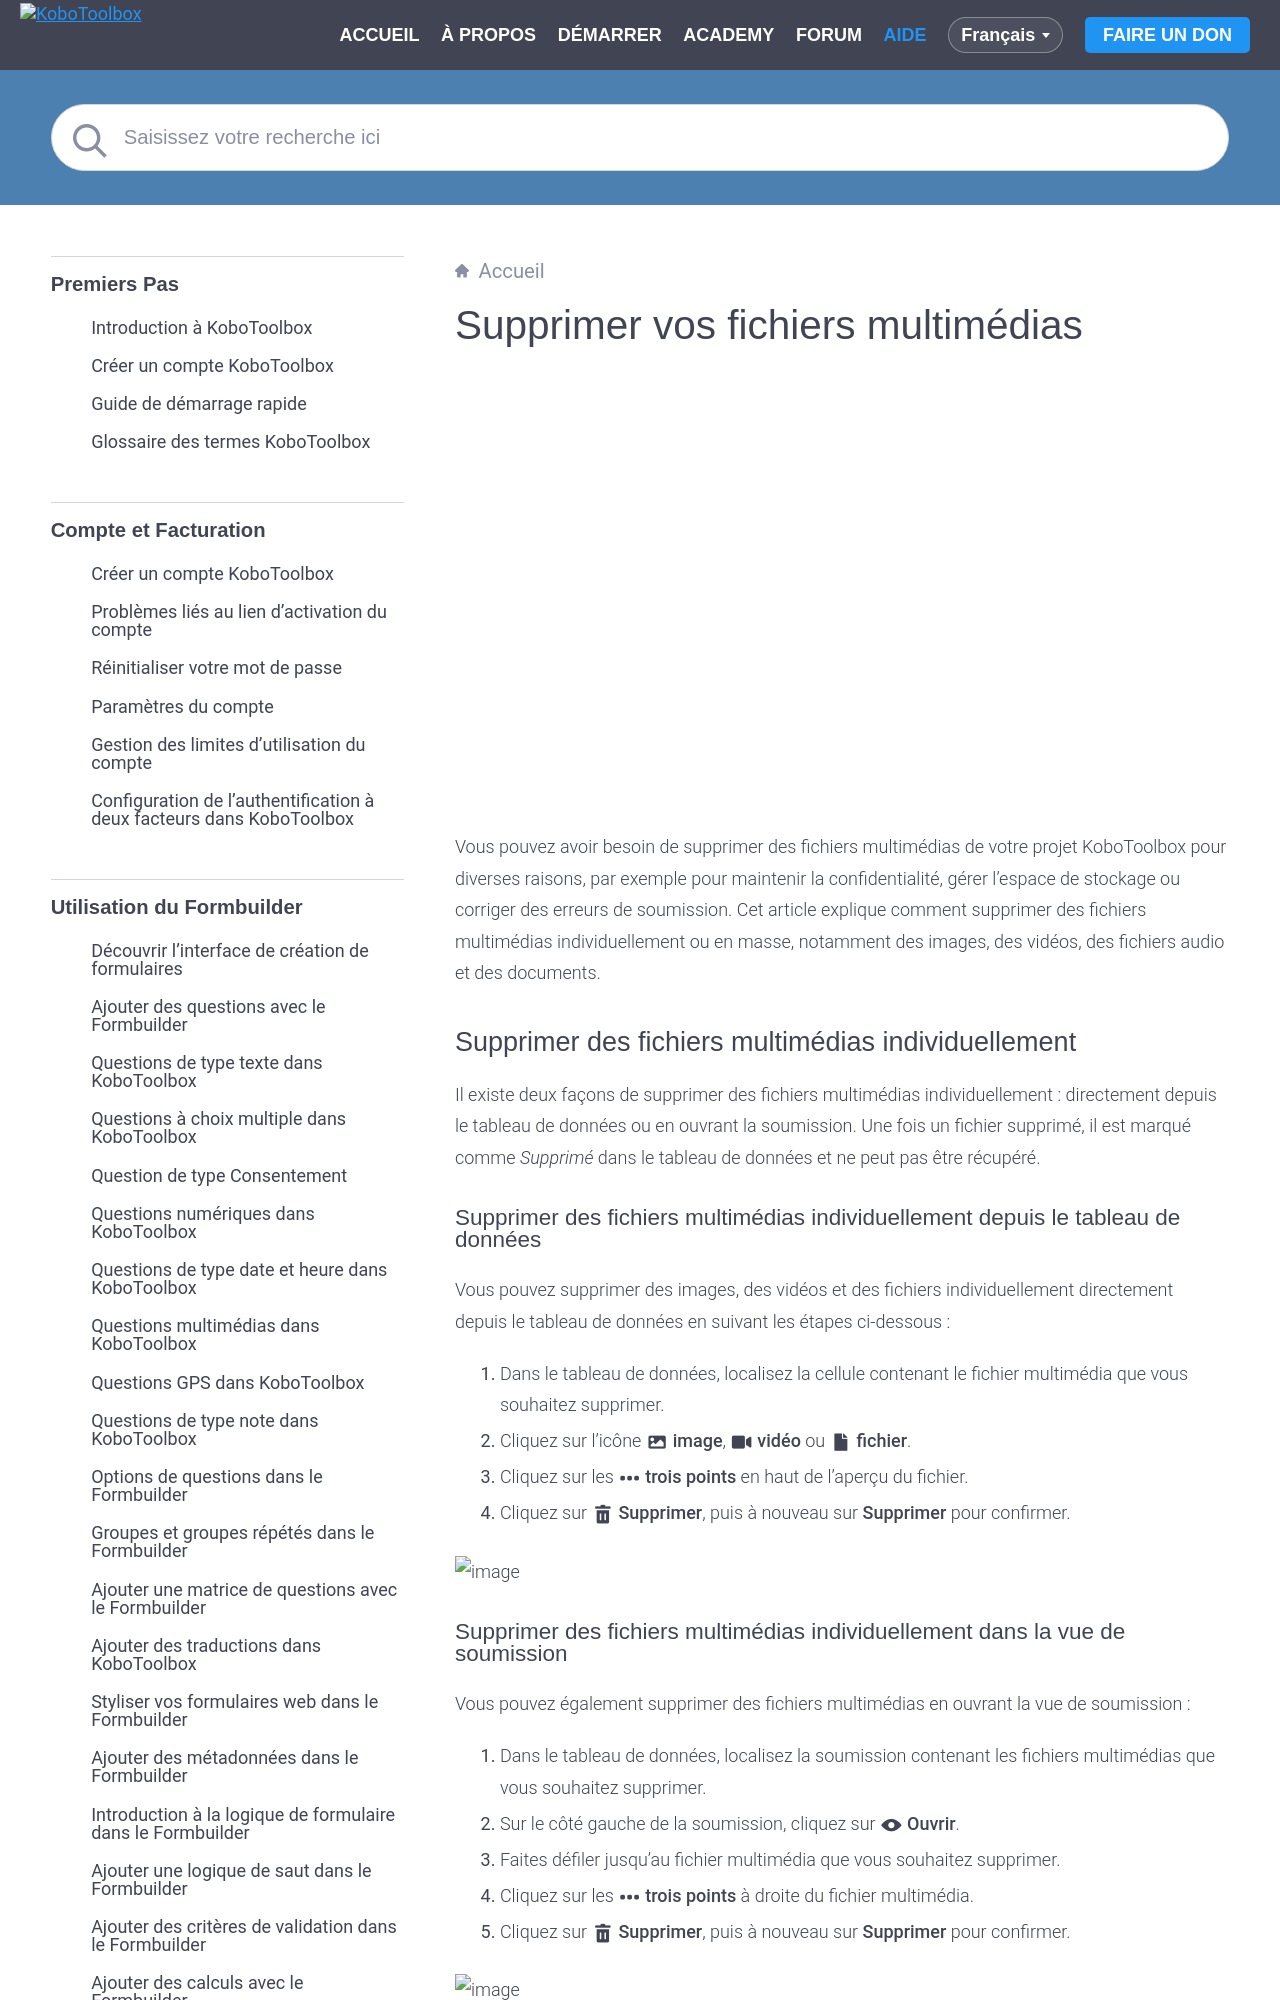

repository: kobotoolbox/docs · page: fr/deleting_media.html · generator: sphinx

# Supprimer vos fichiers multimédias

<iframe src="https://www.youtube.com/embed/J0-mh1R6dEs?si=I4Oe8NHX7Ks5rFza&cc_lang_pref=fr&hl=fr" style="width: 100%; aspect-ratio: 16 / 9; height: auto; border: 0;" title="YouTube video player" frameborder="0" allow="accelerometer; autoplay; clipboard-write; encrypted-media; gyroscope; picture-in-picture; web-share" allowfullscreen></iframe>

Vous pouvez avoir besoin de supprimer des fichiers multimédias de votre projet KoboToolbox pour diverses raisons, par exemple pour maintenir la confidentialité, gérer l'espace de stockage ou corriger des erreurs de soumission. Cet article explique comment supprimer des fichiers multimédias individuellement ou en masse, notamment des images, des vidéos, des fichiers audio et des documents.

## Supprimer des fichiers multimédias individuellement

Il existe deux façons de supprimer des fichiers multimédias individuellement : directement depuis le tableau de données ou en ouvrant la soumission. Une fois un fichier supprimé, il est marqué comme _Supprimé_ dans le tableau de données et ne peut pas être récupéré.
